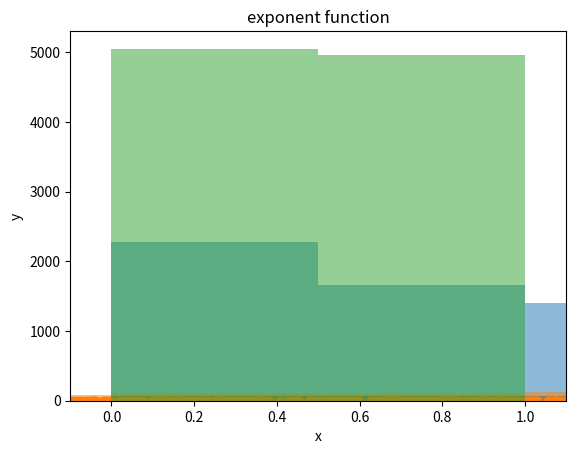

Recreate this plot in Python.
import math
import random
from matplotlib import pyplot as plt
import numpy as np
import statistics as st
import scipy.integrate as integrate

hi_squared_table = {
    1: 3.8,
    2: 6.0,
    3: 7.8,
    4: 9.5,
    5: 11.1,
    6: 12.6,
    7: 14.1,
    8: 15.5,
    9: 16.9,
    10: 18.3,
    11: 19.7,
    12: 21.0,
    13: 22.4,
    14: 23.7,
    15: 25.0,
    16: 26.3,
    17: 27.6,
    18: 28.9,
    19: 30.1,
    20: 31.4,
    21: 32.7,
    22: 33.9,
    23: 35.2,
    24: 36.4,
    25: 37.7,
    26: 38.9,
    27: 40.1,
    28: 41.3,
    29: 42.6,
    30: 43.8
}


def drawGraph(xArray: list, space=0):
    plt.xlim([min(xArray) - space, max(xArray) + space])

    bins = np.arange(-100, 100, 0.5)
    plt.hist(xArray, bins=bins, alpha=0.5)
    plt.title('exponent function')
    plt.xlabel('x')
    plt.ylabel('y')

    plt.show()
    return


def drawFunction(xArray: list, yArray: list):
    plt.scatter(xArray, yArray)
    plt.xlabel('x')
    plt.ylabel('y')

    plt.show()
    return


def exponDistr(lamda: float) -> list:
    xArray = []
    for item in range(0, 10000):
        randomValue = random.random()
        xArray.append(-np.log(randomValue) / lamda)

    return (xArray)


def expDistRule(lamda: float, xArray: list) -> list:
    yArray = []
    for item in xArray:
        yArray.append(1 - math.pow(math.e, -lamda * item))
    return (yArray)


def normalDistr(a: float, sigma: float) -> list:
    xArray = []
    for itemFirst in range(0, 10000):
        mu = -6
        for item in range(0, 12):
            mu += random.random()
        xArray.append(sigma * mu + a)
    return (xArray)


def normalDistrSecond(a: float, sigma: float, xArray: list) -> list:
    yArray = []
    for item in xArray:
        yArray.append(1 / (sigma * math.sqrt(2 * math.pi)) * math.exp(-math.pow(item - a, 2) / (2 * sigma * sigma)))
    return yArray


def evenDistr(a=math.pow(5, 12), c=math.pow(2, 9)) -> list:
    z = a * random.random() % c
    xArray = []
    for item in range(0, 10000):
        z = a * z % c
        xArray.append(z / c)

    return xArray


def getInterv(array, count) -> list:
    intervalSize = (max(array) - min(array)) / count
    intervals = []

    counter = min(array)
    for item in range(0, count):
        intervals.append([0, [counter, counter + intervalSize]])
        counter = counter + intervalSize
    return (intervals)


def getActualInterv(array, intervals) -> list:
    for item in array:
        for interval in intervals:
            if item > interval[1][0] and item <= interval[1][1]:
                interval[0] = interval[0] + 1
    return intervals


def getExpExpValue(first, second, lamda):
    return np.exp(-lamda * first) - np.exp(-lamda * second)


def getExpNormValue(first, second, alpha, sygma):
    def func(x):
        return 1 / (sygma * np.sqrt(2 * np.pi)) * np.exp(- (x - alpha) ** 2 / (2 * sygma ** 2))

    res, mes = integrate.quad(func, first, second)
    return res


def getExpEvenValue(first, second, array):
    return (second - first) / (max(array) - min(array))


def getChiValues(expectedList, observedList, intervals):
    obsrvedChiSqr = 0
    for i in range(len(intervals)):
        expectedValue = 10000 * expectedList[i]
        obsrvedChiSqr += pow(observedList[i][0] - expectedValue, 2) / expectedValue
    return obsrvedChiSqr, hi_squared_table[len(intervals) - 1]


# first
xArray = exponDistr(0.5)
intervals = getInterv(xArray, 20)
intervalsWithValues = getActualInterv(xArray, getInterv(xArray, 20))

print("mean = " + str(st.mean(xArray)))
print("pvariance = " + str(st.pvariance(xArray)))
print(*intervalsWithValues, sep="\n")

xExpArray = []
for item in intervals:
    xExpArray.append(getExpExpValue(item[1][0], item[1][1], 0.5))

ChiValue = getChiValues(xExpArray, intervalsWithValues, intervals)
print("Observed X^2: " + str(ChiValue[0]))
print("Expected X^2: " + str(ChiValue[1]))

drawGraph(xArray)
drawFunction(xArray, expDistRule(0.5, xArray))

# second
alpha = 9
sigma = 5
xArrayNormal = normalDistr(alpha, sigma)
intervals = getInterv(xArrayNormal, 20)
intervalsWithValues = getActualInterv(xArrayNormal, intervals)

print("mean = " + str(st.mean(xArrayNormal)))
print("pvariance = " + str(st.pvariance(xArrayNormal)))
print(*intervalsWithValues, sep="\n")

xExpArrayNorm = []
for item in intervals:
    xExpArrayNorm.append(getExpNormValue(item[1][0], item[1][1], alpha, sigma))

ChiValue = getChiValues(xExpArrayNorm, intervalsWithValues, intervals)

print("Observed X^2: " + str(ChiValue[0]))
print("Expected X^2: " + str(ChiValue[1]))

drawGraph(xArrayNormal)
drawFunction(xArrayNormal, normalDistrSecond(alpha, sigma, xArrayNormal))

# third
xArrayEven = evenDistr()
intervals = getInterv(xArrayEven, 10)
intervalsWithValues = getActualInterv(xArrayEven, intervals)

print("mean = " + str(st.mean(xArrayEven)))
print("pvariance = " + str(st.pvariance(xArrayEven)))
print(*intervalsWithValues, sep="\n")

xExpArrayRivn = []
for item in intervals:
    xExpArrayRivn.append(getExpEvenValue(item[1][0], item[1][1], xArrayEven))

ChiValue = getChiValues(xExpArrayRivn, intervalsWithValues, intervals)

print("Observed X^2: " + str(ChiValue[0]))
print("Expected X^2: " + str(ChiValue[1]))

drawGraph(xArrayEven, 0.1)